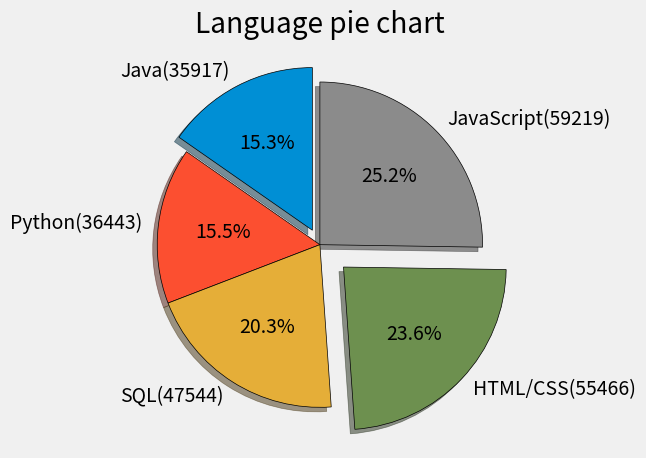

Reproduce this figure in Python.
from matplotlib import pyplot as plt
plt.style.use('fivethirtyeight')


slices=[35917, 36443, 47544, 55466, 59219]
labels=['Java(35917)', 'Python(36443)', 'SQL(47544)', 'HTML/CSS(55466)', 'JavaScript(59219)']
explode = [0.1,0,0.0,0.2,0]


plt.pie(slices,explode=explode,labels=labels,shadow=True,startangle=90,autopct='%1.1f%%',wedgeprops={'edgecolor':"black"})



plt.title("Language pie chart")
plt.tight_layout()
plt.show()